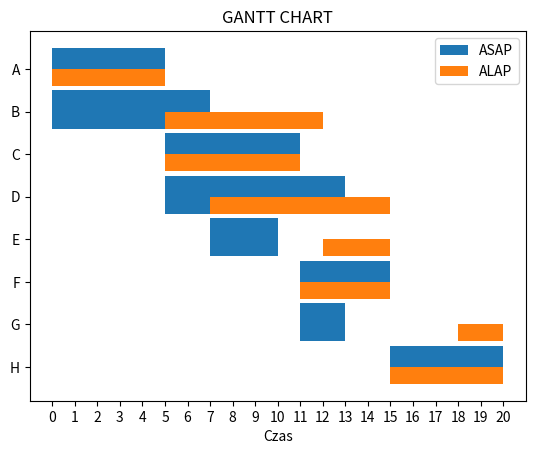

Write Python code to recreate this figure.
class TableCMPLeft:
    def __init__(self, action, actions_before, duration):
        self.action = action
        self.actions_before = actions_before
        self.duration = duration
        self.early_start = 0
        self.early_finish = 0
        self.late_start = 0
        self.late_finish = 0
        self.is_critical = False
        self.reserve = 0

tasks = [
    TableCMPLeft(action='A', actions_before='', duration=5),
    TableCMPLeft(action='B', actions_before='', duration=7),
    TableCMPLeft(action='C', actions_before='A', duration=6),
    TableCMPLeft(action='D', actions_before='A', duration=8),
    TableCMPLeft(action='E', actions_before='B', duration=3),
    TableCMPLeft(action='F', actions_before='C', duration=4),
    TableCMPLeft(action='G', actions_before='C', duration=2),
    TableCMPLeft(action='H', actions_before='EDF', duration=5),
]

def calculate_early_start_finish(tasks):
    for task in tasks:
        if not task.actions_before:
            task.early_start = 0
            task.early_finish = task.duration
        else:
            max_early_finish = 0
            for action in task.actions_before:
                for t in tasks:
                    if t.action == action and t.early_finish > max_early_finish:
                        max_early_finish = t.early_finish
            task.early_start = max_early_finish
            task.early_finish = task.early_start + task.duration

def calculate_late_start_finish(tasks):
    tasks[-1].late_finish = tasks[-1].early_finish
    tasks[-1].late_start = tasks[-1].late_finish - tasks[-1].duration

    for task in reversed(tasks[:-1]):
        min_late_start = min([t.late_start for t in tasks if task.action in t.actions_before], default=tasks[-1].late_finish)
        task.late_finish = min_late_start
        task.late_start = task.late_finish - task.duration
    
def calculate_reserve(tasks):
    for task in tasks:
        task.reserve = task.late_start - task.early_start
    
def find_critical_paths(tasks):
    max_duration = max(task.early_finish for task in tasks)
    for task in tasks:
        if task.early_finish == max_duration or task.late_start == task.early_start:
            task.is_critical = True

calculate_early_start_finish(tasks)
calculate_late_start_finish(tasks)
calculate_reserve(tasks)
find_critical_paths(tasks)

for task in tasks:
    #print(task.early_start)
    #print(task.early_finish)
    #print(task.late_start)
    #print(task.late_finish)
    #print(task.reserve)
    print(task.action,"\t ",task.duration,"\t ",task.early_start, "\t ",task.early_finish,"\t ",task.late_start,"\t ",task.late_finish, "\t ", task.reserve, "\t ", task.is_critical)

##################################  GANTT CHART  ##################################

import matplotlib.pyplot as plt
import numpy as np

fig, ax = plt.subplots()

for i, task in enumerate(tasks):
    #Harmonogram ASAP
    ax.broken_barh([(task.early_start, task.duration)], (i*10, 9), facecolors='tab:blue')

    #Harmonogram ALAP
    ax.broken_barh([(task.late_start, task.duration)], ((i+0.5)*10, 4), facecolors='tab:orange')

ax.set_yticks([i*10+5 for i in range(len(tasks))])
ax.set_yticklabels([task.action for task in tasks])
ax.invert_yaxis()

ax.set_xlabel('Czas')
ax.set_xticks(np.arange(0, max(task.late_finish for task in tasks)+1, 1))

ax.set_title('GANTT CHART')
ax.legend(['ASAP', 'ALAP'])

plt.show()
